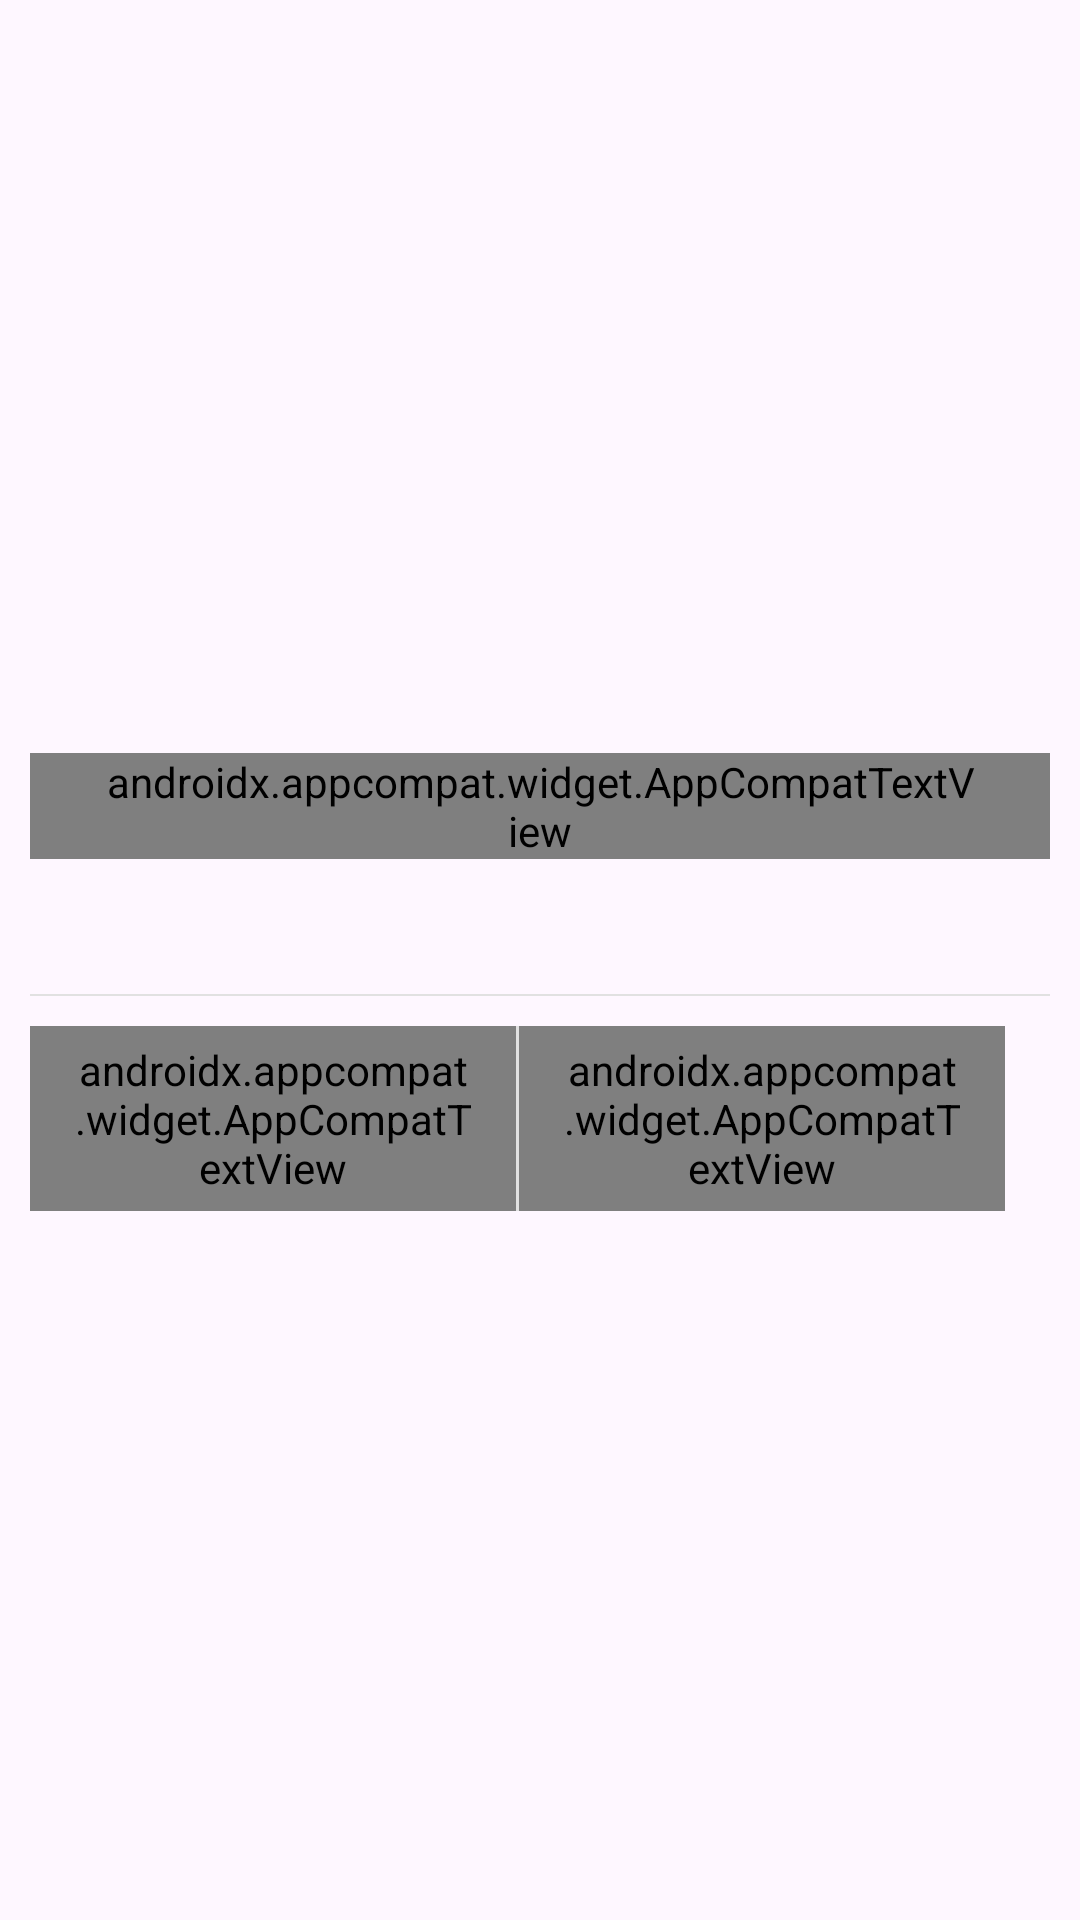

Android layout source for this screen:
<!-- AndroidManifest.xml: application theme Theme.OnThiLaiXe -->
<!-- res/layout/custom_dialog.xml -->
<?xml version="1.0" encoding="utf-8"?>
<LinearLayout xmlns:android="http://schemas.android.com/apk/res/android"
    xmlns:tools="http://schemas.android.com/tools"
    android:layout_width="wrap_content"
    android:layout_height="wrap_content"
    android:gravity="center"
    android:orientation="vertical">


    <LinearLayout
        android:paddingVertical="10dp"
        android:layout_width="340dp"
        android:layout_height="wrap_content"
        android:background="@drawable/background_dialog_custom"
        android:clickable="true"
        android:focusable="true"
        android:orientation="vertical"
        tools:ignore="UselessParent">

        <androidx.appcompat.widget.AppCompatTextView
            android:id="@+id/tvTitle"
            android:layout_width="match_parent"
            android:layout_height="wrap_content"
            android:layout_marginTop="15dp"
            android:layout_marginBottom="@dimen/_16dp"
            android:paddingHorizontal="24dp"
            android:fontFamily="@font/inter_semibold"
            android:textColor="@color/green_01"
            android:textSize="18sp"
            tools:text="Bạn muốn làm lại bài thi?" />

        <androidx.appcompat.widget.AppCompatTextView
            android:layout_marginBottom="10dp"
            android:textColor="@color/green_01"
            android:id="@+id/tvContent"
            android:layout_width="match_parent"
            android:layout_height="wrap_content"
            android:paddingHorizontal="24dp"
            android:textSize="14sp"
            tools:text="Những câu trả lời trước đó của bạn sẽ được xóa!" />

        <View
            android:layout_width="match_parent"
            android:layout_height="0.5dp"
            android:background="@color/gray_01"/>

        <LinearLayout
            android:layout_marginTop="10dp"
            android:layout_width="match_parent"
            android:layout_height="wrap_content"
            android:gravity="center"
            android:weightSum="2">

            <androidx.appcompat.widget.AppCompatTextView
                android:id="@+id/btnNegative"
                android:fontFamily="@font/inter_semibold"
                android:textColor="@color/green_02"
                android:layout_width="0dp"
                android:layout_height="wrap_content"
                android:layout_weight="1"
                android:gravity="center"
                android:paddingHorizontal="15dp"
                android:paddingVertical="5dp"
                android:textSize="14sp"
                tools:text="Thoát" />

            <View
                android:layout_width="1dp"
                android:layout_height="match_parent"
                android:background="@color/gray_01"/>

            <androidx.appcompat.widget.AppCompatTextView
                android:id="@+id/tvPositive"
                android:layout_width="0dp"
                android:layout_height="wrap_content"
                android:layout_marginEnd="15dp"
                android:layout_weight="1"
                android:gravity="center"
                android:fontFamily="@font/inter_semibold"
                android:textColor="@color/green_02"
                android:paddingHorizontal="15dp"
                android:paddingVertical="5dp"
                android:textAllCaps="false"
                android:textSize="14sp"
                tools:text="Làm lại" />

        </LinearLayout>
    </LinearLayout>
</LinearLayout>
<!-- resources referenced by this layout -->
<resources>
  <color name="gray_01">#E1E1E1</color>
  <color name="green_01">#205072</color>
  <color name="green_02">#329D9C</color>
  <dimen name="_16dp">16dp</dimen>
  
      //sp
  <style name="Theme.OnThiLaiXe" parent="Base.Theme.OnThiLaiXe">
          <item name="android:statusBarColor">@color/green_02</item>
          <item name="android:windowLightStatusBar">false</item>
      </style>
  <style name="Base.Theme.OnThiLaiXe" parent="Theme.Material3.Light.NoActionBar">
          
          
      </style>
</resources>
